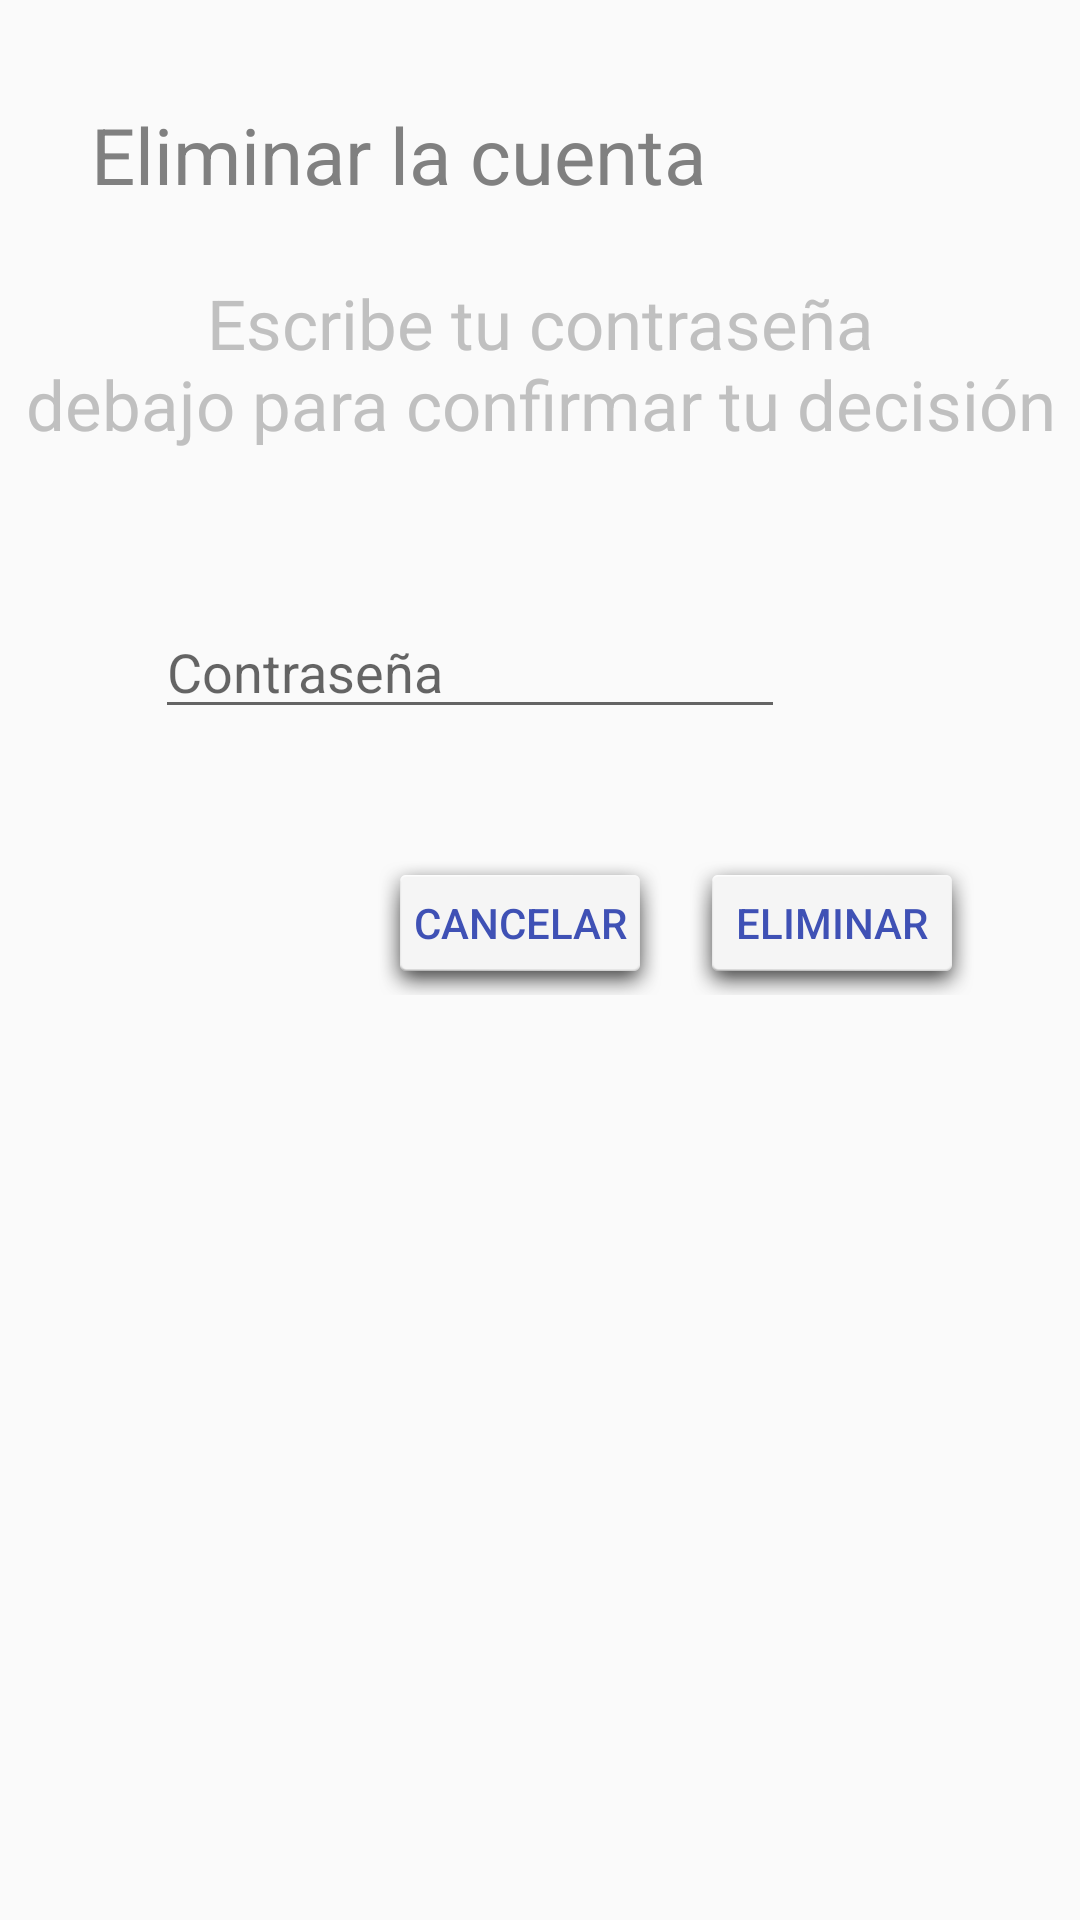

Here is an Android app screen rendered from its layout file. Give the layout XML and the strings, colors and styles it references.
<!-- AndroidManifest.xml: application theme AppTheme -->
<!-- res/layout/fragment_account_delete_account_pop_up.xml -->
<?xml version="1.0" encoding="utf-8"?>
<android.support.constraint.ConstraintLayout
    xmlns:android="http://schemas.android.com/apk/res/android"
    android:layout_width="match_parent"
    android:layout_height="match_parent"
    xmlns:app="http://schemas.android.com/apk/res-auto"
    android:orientation="vertical">

    <TextView
        android:id="@+id/tag_del_acc"
        android:layout_width="wrap_content"
        android:layout_height="wrap_content"
        android:layout_marginStart="8dp"
        android:layout_marginTop="8dp"
        android:layout_marginEnd="8dp"
        android:layout_marginBottom="8dp"
        android:text="@string/acc_lbl_del"
        android:textColor="@color/grey"
        android:textSize="26dp"
        android:textAllCaps="false"
        app:layout_constraintBottom_toBottomOf="parent"
        app:layout_constraintEnd_toEndOf="parent"
        app:layout_constraintHorizontal_bias="0.16"
        app:layout_constraintStart_toStartOf="parent"
        app:layout_constraintTop_toTopOf="parent"
        app:layout_constraintVertical_bias="0.044" />

    <TextView
        android:id="@+id/text_del_acc"
        android:layout_width="wrap_content"
        android:layout_height="wrap_content"
        android:layout_marginStart="8dp"
        android:layout_marginTop="8dp"
        android:layout_marginEnd="8dp"
        android:layout_marginBottom="8dp"
        android:text="@string/text_del_acc"
        android:textColor="@color/silver"
        android:textSize="23dp"
        android:textAllCaps="false"
        android:textAlignment="center"
        app:layout_constraintBottom_toBottomOf="parent"
        app:layout_constraintEnd_toEndOf="parent"
        app:layout_constraintHorizontal_bias="0.288"
        app:layout_constraintStart_toStartOf="parent"
        app:layout_constraintTop_toBottomOf="@+id/tag_del_acc"
        app:layout_constraintVertical_bias="0.031" />

    <EditText
        android:id="@+id/pwd_del_acc"
        android:layout_width="wrap_content"
        android:layout_height="wrap_content"
        android:layout_marginStart="10dp"
        android:layout_marginTop="8dp"
        android:layout_marginEnd="8dp"
        android:layout_marginBottom="8dp"
        android:ems="10"
        android:hint="@string/txt_pwd"
        android:inputType="textPassword"
        app:layout_constraintBottom_toBottomOf="parent"
        app:layout_constraintEnd_toEndOf="parent"
        app:layout_constraintHorizontal_bias="0.316"
        app:layout_constraintStart_toStartOf="parent"
        app:layout_constraintTop_toBottomOf="@+id/text_del_acc"
        app:layout_constraintVertical_bias="0.101" />

    <Button
        android:id="@+id/btn_done_del"
        style="?android:borderlessButtonStyle"
        android:layout_width="wrap_content"
        android:layout_height="wrap_content"
        android:layout_marginStart="8dp"
        android:layout_marginTop="8dp"
        android:layout_marginEnd="8dp"
        android:layout_marginBottom="8dp"
        android:background="@android:drawable/dialog_holo_light_frame"
        android:text="@string/btn_del"
        android:textColor="?android:attr/colorPrimary"
        app:layout_constraintBottom_toBottomOf="parent"
        app:layout_constraintEnd_toEndOf="parent"
        app:layout_constraintHorizontal_bias="0.892"
        app:layout_constraintStart_toStartOf="parent"
        app:layout_constraintTop_toBottomOf="@+id/pwd_del_acc"
        app:layout_constraintVertical_bias="0.098" />

    <Button
        android:id="@+id/btn_cancel_del"
        style="?android:borderlessButtonStyle"
        android:layout_width="wrap_content"
        android:layout_height="wrap_content"
        android:layout_marginStart="8dp"
        android:layout_marginTop="8dp"
        android:layout_marginEnd="8dp"
        android:layout_marginBottom="8dp"
        android:background="@android:drawable/dialog_holo_light_frame"
        android:text="@string/btn_cancel"
        android:textColor="?android:attr/colorPrimary"
        app:layout_constraintBottom_toBottomOf="parent"
        app:layout_constraintEnd_toStartOf="@+id/btn_done_del"
        app:layout_constraintHorizontal_bias="1.0"
        app:layout_constraintStart_toStartOf="parent"
        app:layout_constraintTop_toBottomOf="@+id/pwd_del_acc"
        app:layout_constraintVertical_bias="0.098" />

</android.support.constraint.ConstraintLayout>
<!-- resources referenced by this layout -->
<resources>
  <color name="grey">#808080</color>
  <color name="silver">#C0C0C0</color>
  <string name="acc_lbl_del">Eliminar la cuenta</string>
  <string name="btn_cancel">Cancelar</string>
  <string name="btn_del">Eliminar</string>
  <string name="text_del_acc">Escribe tu contraseña\ndebajo para confirmar tu decisión</string>
  <string name="txt_pwd">Contraseña</string>
  <style name="AppTheme" parent="Theme.AppCompat.Light.DarkActionBar">
          
  
          <item name="colorPrimary">@color/blue</item>
          <item name="colorPrimaryDark">@color/dark_blue</item>
          <item name="colorAccent">@color/orange</item>
          <item name="android:datePickerDialogTheme">@style/MyDatePickerDialogTheme</item>
  
          <item name="colorAlert">@color/red</item>
          <item name="colorPrimaryLight">@color/light_blue</item>
          <item name="colorPrimaryText">@color/color_21</item>
          <item name="colorSecondaryText">@color/color_75</item>
          <item name="colorDivider">@color/color_4E</item>
          <item name="colorIcons">@color/white</item>
          <item name="colorConnection">@color/green</item>
  
          <item name="colorCard">@color/white</item>
          <item name="colorDisabledCard">@color/color_AF_t_80</item>
          <item name="colorDisabledCardBorder">@color/color_63_t_80</item>
          <item name="colorCardTitle">@color/blue</item>
          <item name="colorDisabledCardTitle">@color/color_75</item>
  
          <item name="colorButtonText">@color/white</item>
          <item name="colorDeleteAccountButton">@color/white</item>
          <item name="colorDeleteAccountButtonHover">@color/color_AF_t_80</item>
  
          <item name="iconLaucher">@color/blue</item>
  
      </style>
  <color name="blue">#3F51B5</color>
  <color name="dark_blue">#303F9F</color>
  <color name="orange">#FB8C00</color>
  <style name="MyDatePickerDialogTheme" parent="android:Theme.Material.Light.Dialog">
          <item name="android:colorAccent">@color/blue</item>
          <item name="android:datePickerStyle">@style/MyDatePickerStyle</item>
      </style>
  <color name="red">#E53935</color>
  <color name="light_blue">#C5CAE9</color>
  <color name="color_21">#212121</color>
  <color name="color_75">#757575</color>
  <color name="color_4E">#4E4E4E</color>
  <color name="white">#FFFFFF</color>
  <color name="green">#44BB44</color>
  <color name="color_AF_t_80">#80AFAFAF</color>
  <color name="color_63_t_80">#80636363</color>
  <style name="MyDatePickerStyle" parent="@android:style/Widget.Material.Light.DatePicker">
          <item name="android:headerBackground">@color/dark_blue</item>
      </style>
</resources>
